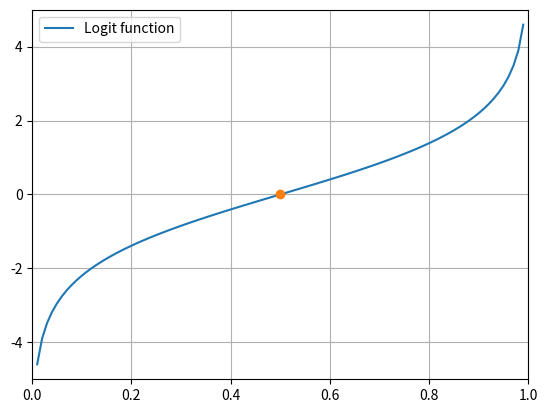

Python code for this plot:
# ch17_4.py
import matplotlib.pyplot as plt
import numpy as np

x = np.linspace(0.01, 0.99, 100)               # 建立含1000个元素的数组
y = [np.log(x/(1-x)) for x in x]
plt.axis([0, 1, -5, 5])
plt.plot(x, y, label="Logit function")
plt.plot(0.5, np.log(0.5/(1-0.5)),'-o')

plt.legend(loc="best")                          # 建立图例
plt.grid()
plt.show()





